2-way image classification set "datasets" from GitHub (satwiksain305/SafeTread); label vocabulary: critical, healthy.

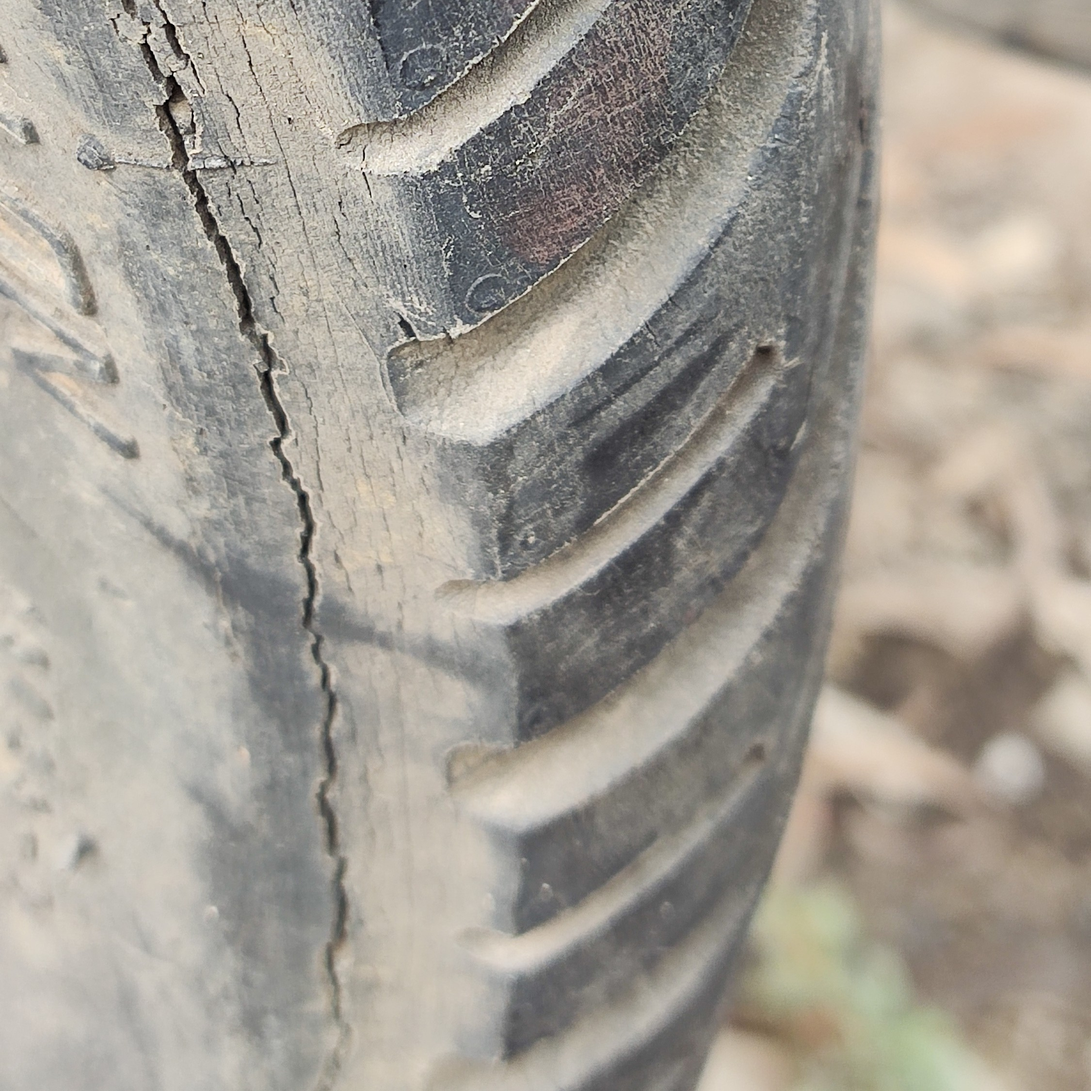
Label: critical

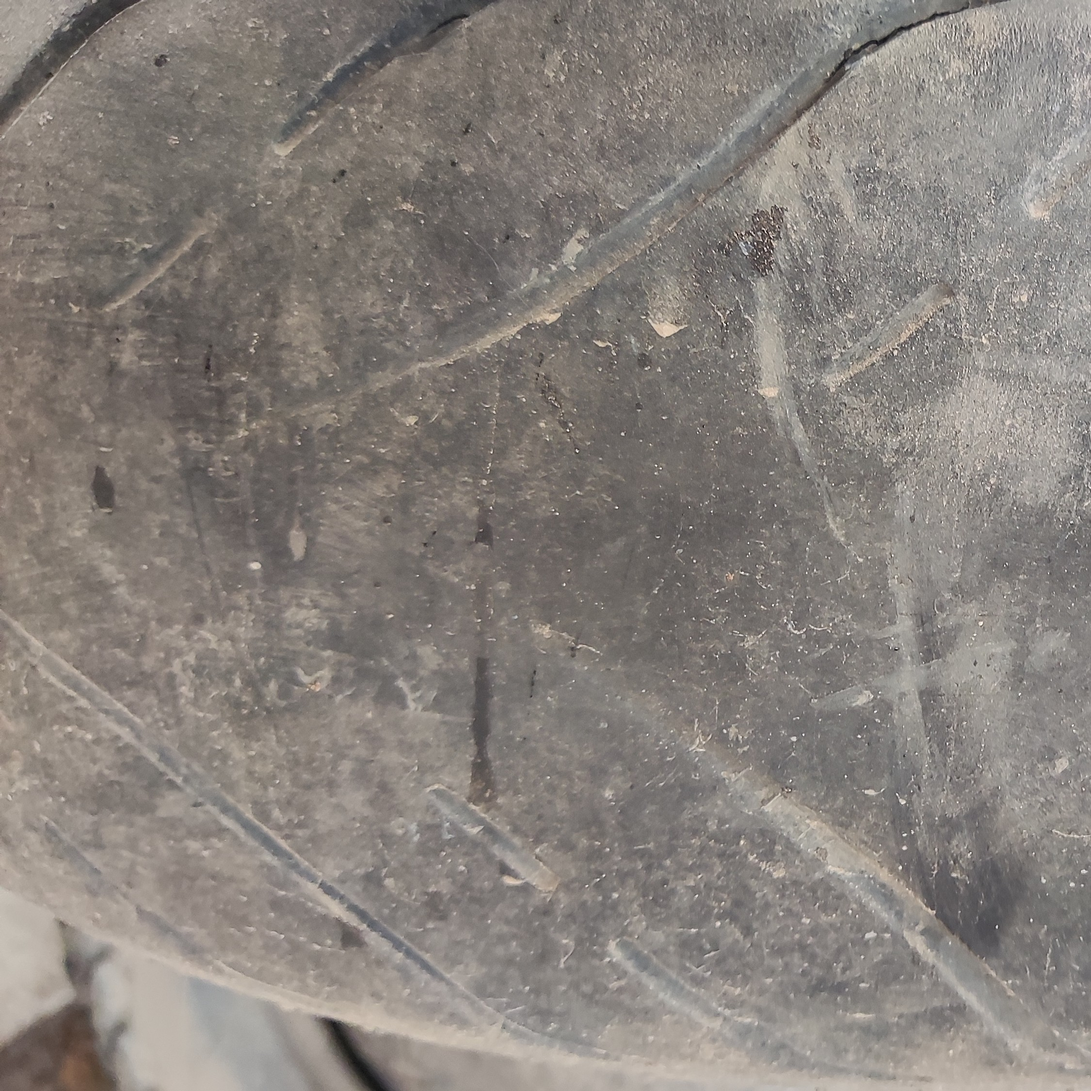
Label: critical

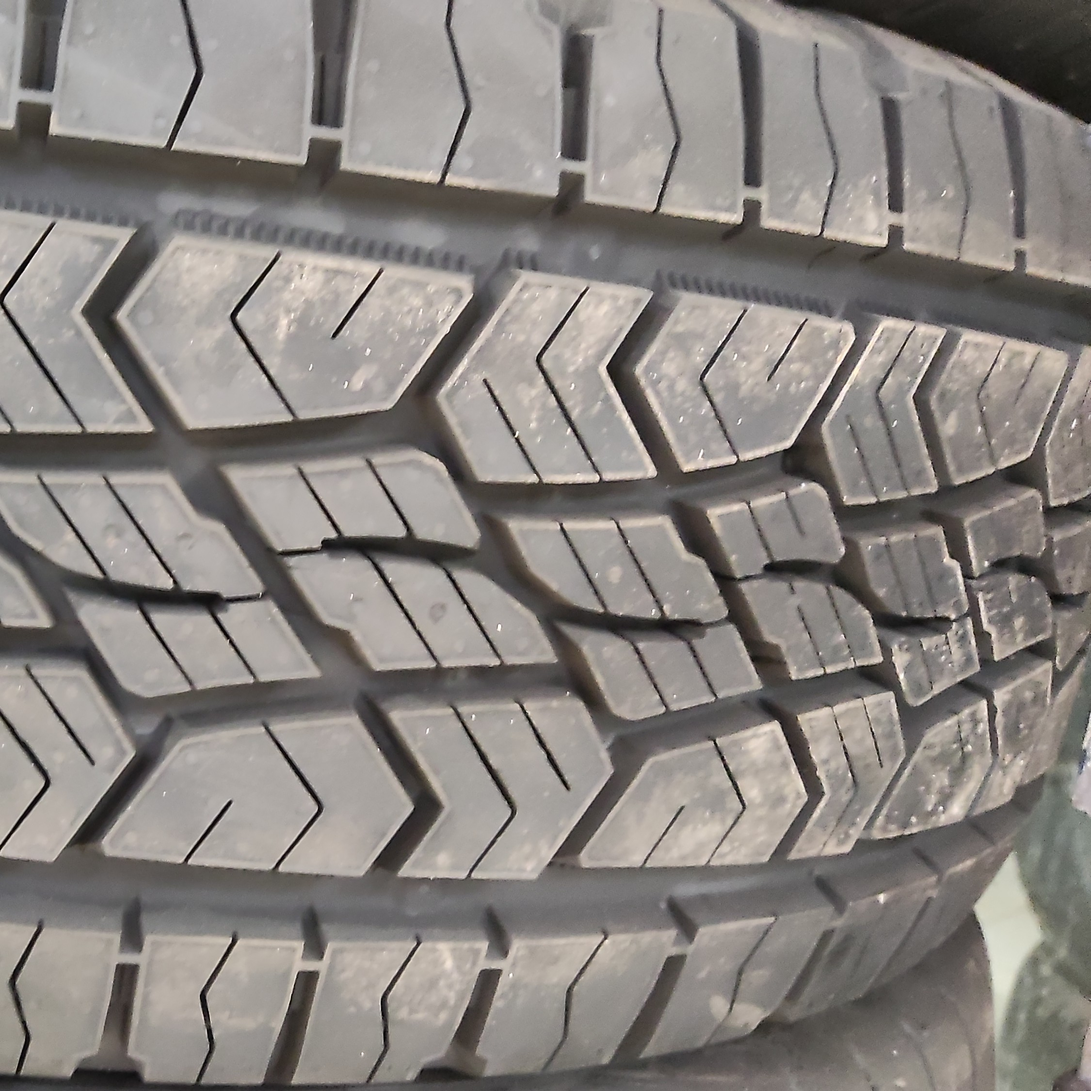
Label: healthy

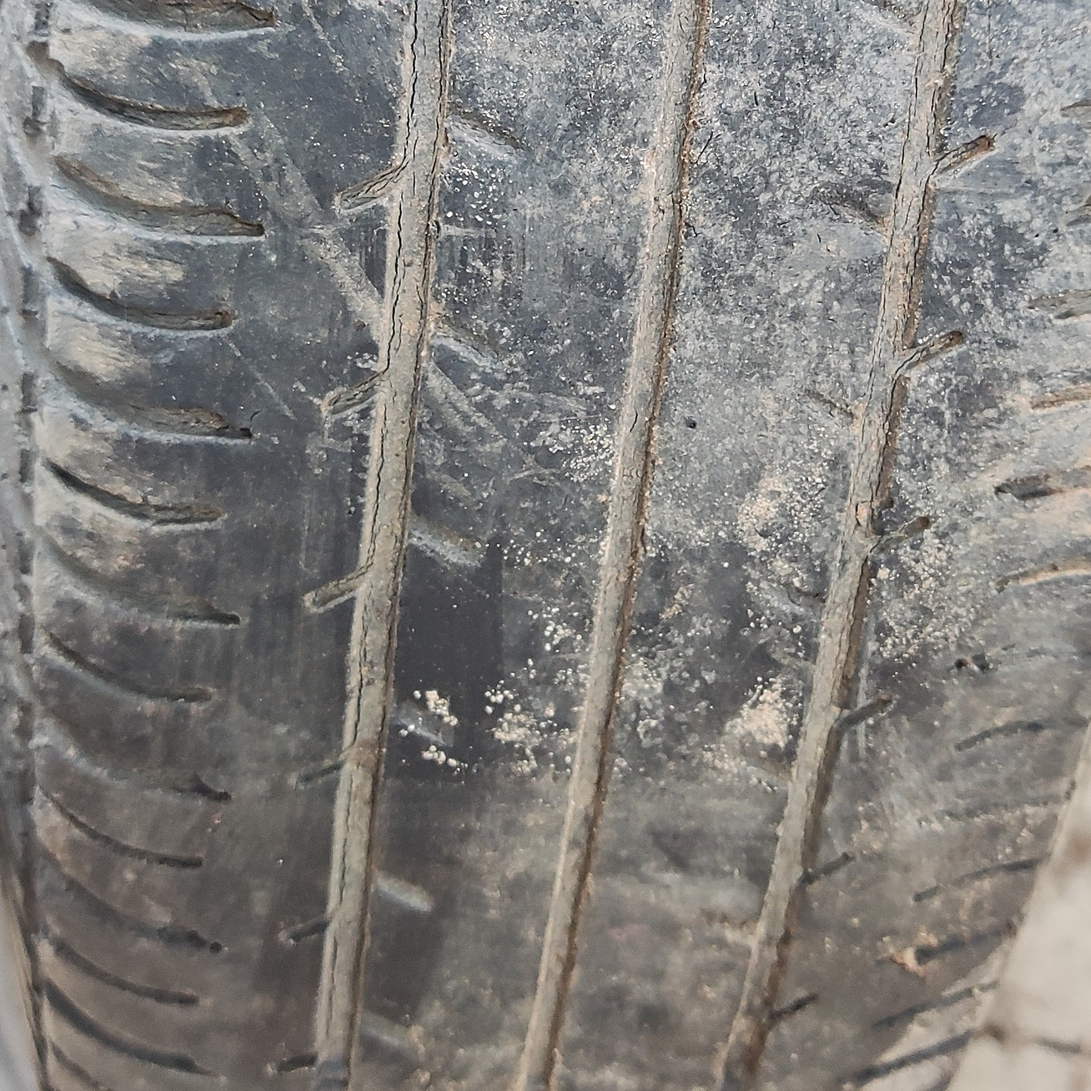
Label: critical

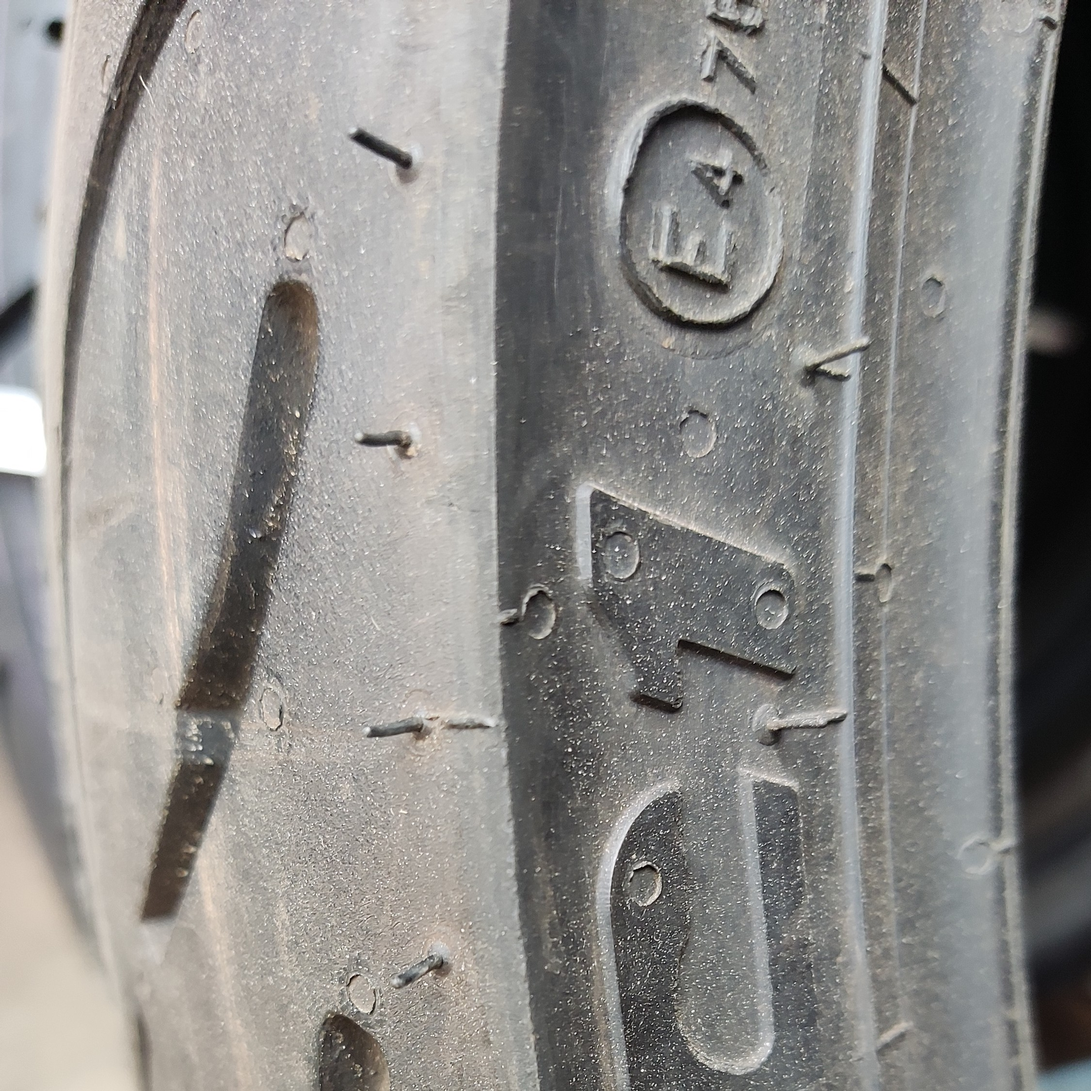
Label: healthy

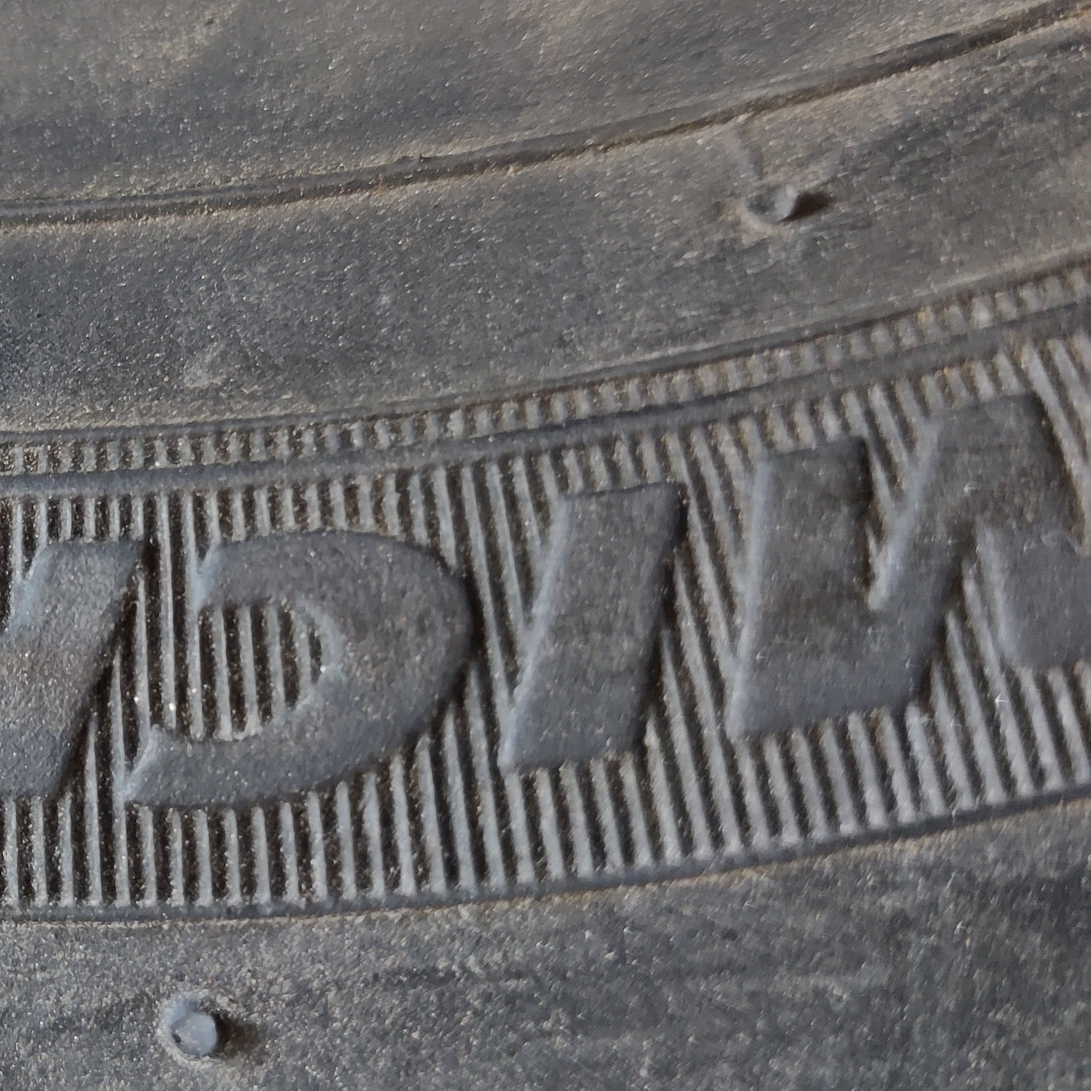
Label: healthy
